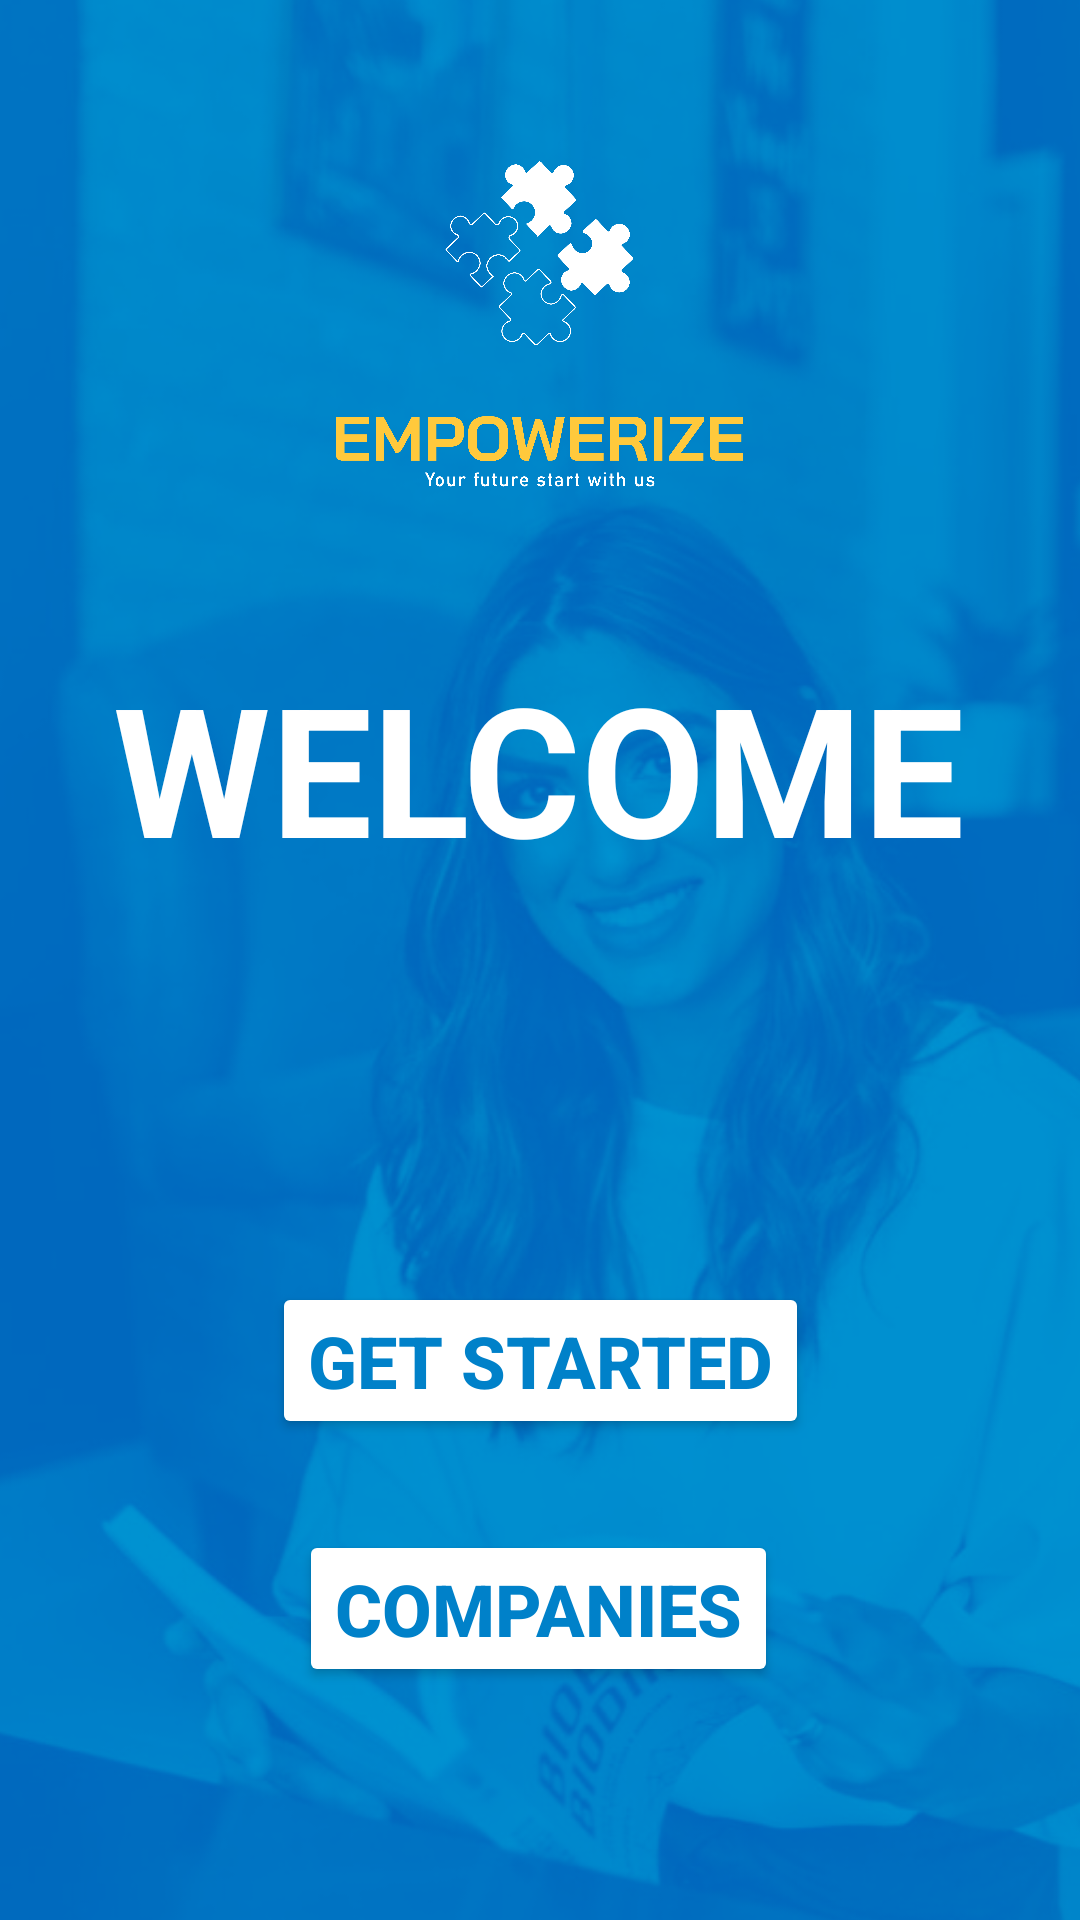

Here is an Android app screen rendered from its layout file. Give the layout XML and the strings, colors and styles it references.
<!-- AndroidManifest.xml: application theme Theme.Empowerize_project -->
<!-- res/layout/activity_main.xml -->
<?xml version="1.0" encoding="utf-8"?>
<androidx.constraintlayout.widget.ConstraintLayout xmlns:android="http://schemas.android.com/apk/res/android"
    xmlns:app="http://schemas.android.com/apk/res-auto"
    xmlns:tools="http://schemas.android.com/tools"
    android:layout_width="match_parent"
    android:layout_height="match_parent"
    android:background="@color/backgroundcolor"
    tools:context=".activities.MainActivity">

    <ImageView
        android:id="@+id/imageView2"
        android:layout_width="575dp"
        android:layout_height="854dp"
        app:layout_constraintBottom_toBottomOf="parent"
        app:layout_constraintEnd_toEndOf="parent"
        app:layout_constraintHorizontal_bias="0.366"
        app:layout_constraintStart_toStartOf="parent"
        app:layout_constraintTop_toTopOf="parent"
        app:srcCompat="@drawable/homepage1" />

    <TextView
        android:id="@+id/textView3"
        android:layout_width="wrap_content"
        android:layout_height="wrap_content"
        android:text="WELCOME"
        android:textColor="@color/white"
        android:textStyle="bold"
        android:textSize="60sp"
        app:layout_constraintBottom_toBottomOf="parent"
        app:layout_constraintEnd_toEndOf="parent"
        app:layout_constraintHorizontal_bias="0.496"
        app:layout_constraintStart_toStartOf="parent"
        app:layout_constraintTop_toTopOf="parent"
        app:layout_constraintVertical_bias="0.385" />

    <Button
        android:id="@+id/btnStart"
        android:layout_width="wrap_content"
        android:layout_height="wrap_content"
        android:backgroundTint="@color/white"
        android:text="GET STARTED"
        android:textColor="@color/backgroundcolor"
        android:textStyle="bold"
        android:textSize="24sp"
        app:layout_constraintBottom_toBottomOf="parent"
        app:layout_constraintEnd_toEndOf="parent"
        app:layout_constraintStart_toStartOf="parent"
        app:layout_constraintTop_toTopOf="parent"
        app:layout_constraintVertical_bias="0.727" />

    <Button
        android:id="@+id/btnLookCom"
        android:layout_width="wrap_content"
        android:layout_height="wrap_content"
        android:backgroundTint="@color/white"
        android:text="Companies"
        android:textColor="@color/backgroundcolor"
        android:textStyle="bold"
        android:textSize="24sp"
        app:layout_constraintBottom_toBottomOf="parent"
        app:layout_constraintEnd_toEndOf="parent"
        app:layout_constraintHorizontal_bias="0.497"
        app:layout_constraintStart_toStartOf="parent"
        app:layout_constraintTop_toTopOf="parent"
        app:layout_constraintVertical_bias="0.868" />

    <ImageView
        android:id="@+id/imageView5"
        android:layout_width="138dp"
        android:layout_height="215dp"
        app:layout_constraintBottom_toBottomOf="parent"
        app:layout_constraintEnd_toEndOf="parent"
        app:layout_constraintHorizontal_bias="0.498"
        app:layout_constraintStart_toStartOf="parent"
        app:layout_constraintTop_toTopOf="parent"
        app:layout_constraintVertical_bias="0.005"
        app:srcCompat="@drawable/mainlogo" />

</androidx.constraintlayout.widget.ConstraintLayout>
<!-- resources referenced by this layout -->
<resources>
  <color name="backgroundcolor">#0081C9</color>
  <color name="white">#FFFFFFFF</color>
  <!-- drawable homepage1: png bitmap (drawable, 293542 bytes) -->
  <!-- drawable mainlogo: png bitmap (drawable, 127380 bytes) -->
  <style name="Theme.Empowerize_project" parent="Theme.MaterialComponents.DayNight.DarkActionBar">
          
          <item name="colorPrimary">@color/purple_500</item>
          <item name="colorPrimaryVariant">@color/purple_700</item>
          <item name="colorOnPrimary">@color/white</item>
          
          <item name="colorSecondary">@color/teal_200</item>
          <item name="colorSecondaryVariant">@color/teal_700</item>
          <item name="colorOnSecondary">@color/black</item>
          
          <item name="android:statusBarColor">#05090E</item>
          
      </style>
  <color name="purple_500">#FF6200EE</color>
  <color name="purple_700">#FF3700B3</color>
  <color name="teal_200">#FF03DAC5</color>
  <color name="teal_700">#FF018786</color>
  <color name="black">#FF000000</color>
</resources>
